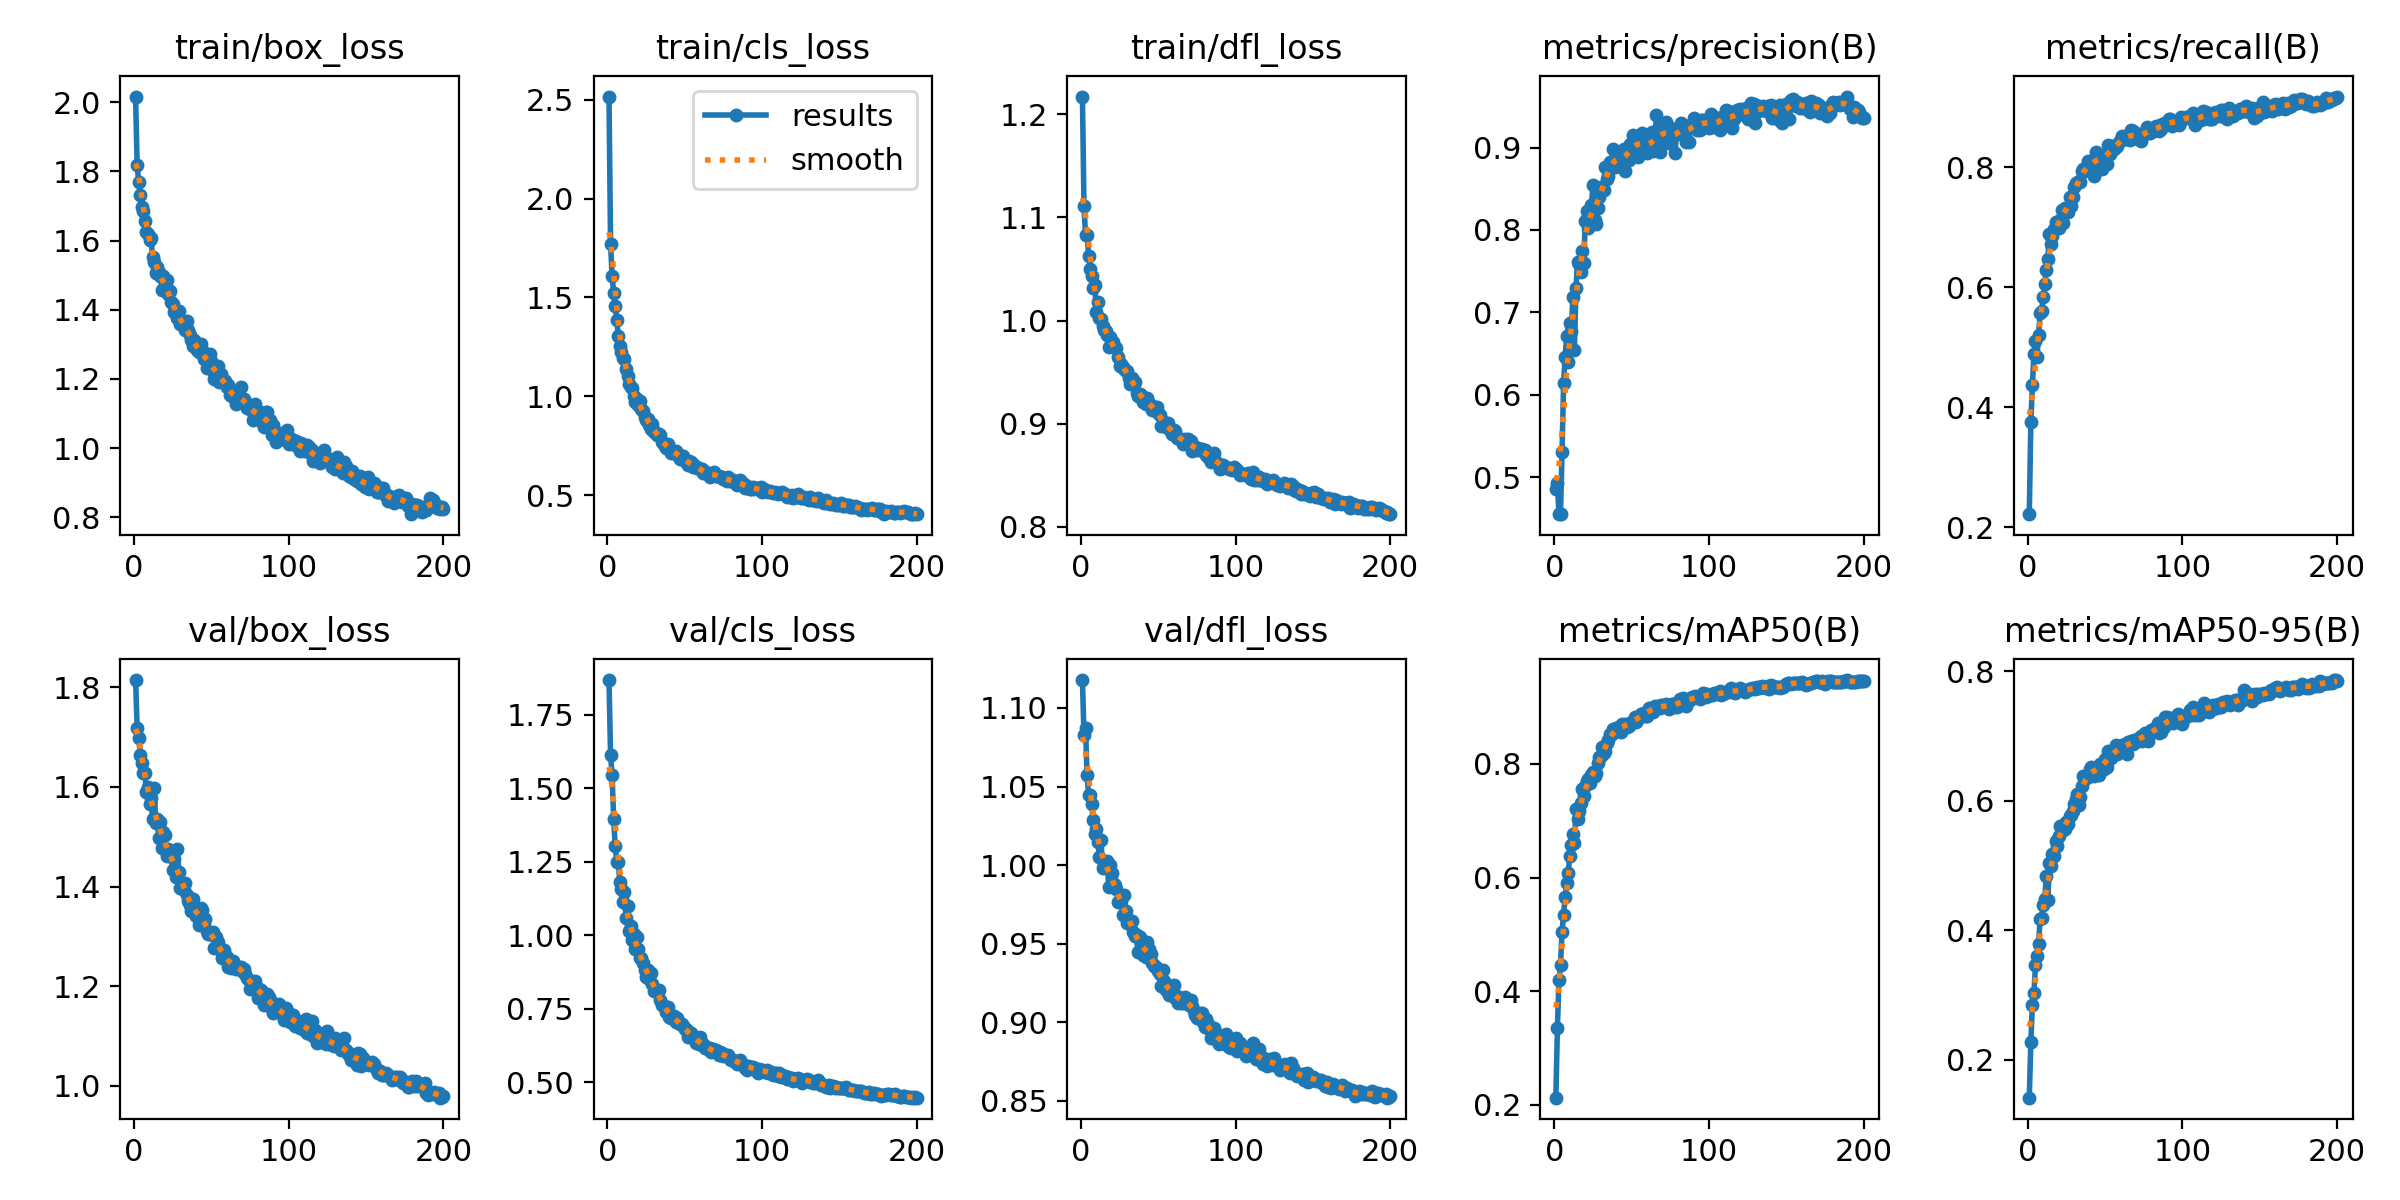

The data file committed next to this chart (first rows):
epoch, train/box_loss, train/cls_loss, train/dfl_loss, metrics/precision(B), metrics/recall(B), metrics/mAP50(B), metrics/mAP50-95(B), val/box_loss, val/cls_loss, val/dfl_loss, lr/pg0, lr/pg1, lr/pg2
1, 2.016, 2.517, 1.217, 0.4856, 0.2215, 0.2127, 0.1418, 1.815, 1.867, 1.118, 0.0001946, 0.0001946, 0.0001946
2, 1.817, 1.772, 1.111, 0.4929, 0.3745, 0.3358, 0.2272, 1.719, 1.613, 1.083, 0.0003886, 0.0003886, 0.0003886
3, 1.771, 1.609, 1.083, 0.4554, 0.4363, 0.4196, 0.2845, 1.698, 1.544, 1.087, 0.0005807, 0.0005807, 0.0005807
4, 1.732, 1.524, 1.083, 0.4558, 0.4887, 0.4462, 0.3026, 1.665, 1.396, 1.057, 0.0005793, 0.0005793, 0.0005793
5, 1.697, 1.459, 1.063, 0.5306, 0.5108, 0.5051, 0.346, 1.647, 1.302, 1.044, 0.0005793, 0.0005793, 0.0005793
6, 1.687, 1.388, 1.05, 0.6142, 0.4845, 0.5346, 0.3609, 1.628, 1.249, 1.044, 0.0005764, 0.0005764, 0.0005764
7, 1.656, 1.306, 1.043, 0.6465, 0.5201, 0.5655, 0.379, 1.628, 1.248, 1.039, 0.0005734, 0.0005734, 0.0005734
8, 1.625, 1.256, 1.031, 0.671, 0.5563, 0.5896, 0.4177, 1.59, 1.18, 1.028, 0.0005705, 0.0005705, 0.0005705
9, 1.618, 1.224, 1.035, 0.6405, 0.5599, 0.6088, 0.4197, 1.599, 1.157, 1.02, 0.0005676, 0.0005676, 0.0005676
10, 1.603, 1.194, 1.008, 0.6868, 0.5831, 0.6377, 0.4392, 1.566, 1.114, 1.023, 0.0005647, 0.0005647, 0.0005647
11, 1.606, 1.188, 1.018, 0.6779, 0.6054, 0.6577, 0.4483, 1.578, 1.145, 1.014, 0.0005618, 0.0005618, 0.0005618
12, 1.552, 1.139, 1.002, 0.7182, 0.6297, 0.6772, 0.4832, 1.535, 1.058, 1.005, 0.0005589, 0.0005589, 0.0005589
13, 1.537, 1.103, 1.002, 0.6539, 0.6479, 0.6607, 0.4467, 1.598, 1.099, 1.016, 0.000556, 0.000556, 0.000556
14, 1.507, 1.064, 0.9951, 0.7292, 0.6897, 0.7201, 0.5034, 1.528, 1.013, 0.9984, 0.0005531, 0.0005531, 0.0005531
15, 1.524, 1.048, 0.9909, 0.7607, 0.6725, 0.7027, 0.4994, 1.536, 1.032, 0.9995, 0.0005502, 0.0005502, 0.0005502
16, 1.508, 1.039, 0.9902, 0.7589, 0.6862, 0.7174, 0.5181, 1.498, 0.9818, 0.9996, 0.0005472, 0.0005472, 0.0005472
17, 1.496, 1.003, 0.9855, 0.7485, 0.697, 0.7307, 0.5145, 1.53, 1.004, 1.002, 0.0005443, 0.0005443, 0.0005443
18, 1.457, 0.971, 0.9745, 0.7747, 0.7085, 0.7561, 0.5379, 1.478, 0.9534, 0.9859, 0.0005414, 0.0005414, 0.0005414
19, 1.498, 0.9881, 0.9842, 0.7603, 0.7069, 0.7443, 0.5295, 1.51, 0.9929, 1, 0.0005385, 0.0005385, 0.0005385
20, 1.462, 0.9556, 0.9767, 0.8106, 0.6989, 0.7612, 0.546, 1.503, 0.9522, 0.9951, 0.0005356, 0.0005356, 0.0005356
21, 1.486, 0.9775, 0.9793, 0.8235, 0.7119, 0.7703, 0.5605, 1.46, 0.9237, 0.9884, 0.0005327, 0.0005327, 0.0005327
22, 1.445, 0.9372, 0.9745, 0.8026, 0.7284, 0.7738, 0.5581, 1.474, 0.9215, 0.9875, 0.0005298, 0.0005298, 0.0005298
23, 1.453, 0.9233, 0.973, 0.8175, 0.7066, 0.7663, 0.5552, 1.466, 0.9048, 0.9849, 0.0005269, 0.0005269, 0.0005269
24, 1.423, 0.8943, 0.9651, 0.8297, 0.7328, 0.7804, 0.5562, 1.462, 0.8804, 0.9768, 0.000524, 0.000524, 0.000524
25, 1.416, 0.8822, 0.9554, 0.8547, 0.731, 0.7858, 0.5675, 1.433, 0.8593, 0.9771, 0.0005211, 0.0005211, 0.0005211
26, 1.393, 0.8837, 0.9579, 0.8122, 0.726, 0.7786, 0.5637, 1.455, 0.8829, 0.9771, 0.0005181, 0.0005181, 0.0005181
27, 1.389, 0.8548, 0.9548, 0.8068, 0.7509, 0.7835, 0.5757, 1.42, 0.8524, 0.9683, 0.0005152, 0.0005152, 0.0005152
28, 1.377, 0.835, 0.9531, 0.8264, 0.7361, 0.8008, 0.5772, 1.475, 0.8711, 0.9811, 0.0005123, 0.0005123, 0.0005123
29, 1.396, 0.8577, 0.951, 0.8398, 0.7512, 0.8116, 0.5834, 1.43, 0.8341, 0.9707, 0.0005094, 0.0005094, 0.0005094
30, 1.358, 0.8201, 0.9508, 0.8526, 0.7674, 0.8139, 0.5956, 1.398, 0.8089, 0.9633, 0.0005065, 0.0005065, 0.0005065
31, 1.366, 0.8195, 0.9445, 0.8508, 0.774, 0.83, 0.6026, 1.403, 0.8115, 0.9653, 0.0005036, 0.0005036, 0.0005036
32, 1.353, 0.8027, 0.9385, 0.8485, 0.7748, 0.8189, 0.6098, 1.393, 0.8151, 0.9624, 0.0005007, 0.0005007, 0.0005007
33, 1.342, 0.8065, 0.9446, 0.8768, 0.7771, 0.822, 0.5932, 1.407, 0.8135, 0.9642, 0.0004978, 0.0004978, 0.0004978
34, 1.367, 0.8048, 0.9418, 0.8621, 0.7756, 0.8363, 0.6063, 1.384, 0.778, 0.9572, 0.0004949, 0.0004949, 0.0004949
35, 1.34, 0.7678, 0.9403, 0.8649, 0.7938, 0.8413, 0.6219, 1.37, 0.7613, 0.955, 0.000492, 0.000492, 0.000492
36, 1.328, 0.7646, 0.9299, 0.8824, 0.7974, 0.8523, 0.6374, 1.363, 0.7631, 0.9556, 0.000489, 0.000489, 0.000489
37, 1.312, 0.747, 0.9268, 0.8812, 0.7934, 0.8526, 0.6329, 1.351, 0.7525, 0.9446, 0.0004861, 0.0004861, 0.0004861
38, 1.296, 0.7371, 0.929, 0.8983, 0.8015, 0.8616, 0.6373, 1.374, 0.7399, 0.9546, 0.0004832, 0.0004832, 0.0004832
39, 1.312, 0.7588, 0.9273, 0.8764, 0.8108, 0.8589, 0.6362, 1.351, 0.7545, 0.9499, 0.0004803, 0.0004803, 0.0004803
40, 1.288, 0.7311, 0.9213, 0.8914, 0.8078, 0.8627, 0.6488, 1.342, 0.7202, 0.9428, 0.0004774, 0.0004774, 0.0004774
41, 1.283, 0.7149, 0.9237, 0.8867, 0.8021, 0.8587, 0.6523, 1.347, 0.7183, 0.9477, 0.0004745, 0.0004745, 0.0004745
42, 1.277, 0.7245, 0.9193, 0.8782, 0.8116, 0.8652, 0.6508, 1.323, 0.7166, 0.9417, 0.0004716, 0.0004716, 0.0004716
43, 1.3, 0.7236, 0.9249, 0.8905, 0.7865, 0.8567, 0.6383, 1.357, 0.7251, 0.9513, 0.0004687, 0.0004687, 0.0004687
44, 1.283, 0.7208, 0.9197, 0.8904, 0.8251, 0.8703, 0.6436, 1.354, 0.7053, 0.9466, 0.0004658, 0.0004658, 0.0004658
45, 1.257, 0.7008, 0.9172, 0.8982, 0.8201, 0.8679, 0.6516, 1.323, 0.7197, 0.9438, 0.0004628, 0.0004628, 0.0004628
46, 1.261, 0.7006, 0.9136, 0.8712, 0.8198, 0.8695, 0.6403, 1.335, 0.7026, 0.9376, 0.0004599, 0.0004599, 0.0004599
47, 1.232, 0.6846, 0.9148, 0.8889, 0.8178, 0.8655, 0.6564, 1.31, 0.6966, 0.9357, 0.000457, 0.000457, 0.000457
48, 1.256, 0.6965, 0.9164, 0.885, 0.7967, 0.8666, 0.6518, 1.305, 0.6989, 0.9356, 0.0004541, 0.0004541, 0.0004541
49, 1.273, 0.6951, 0.9161, 0.9045, 0.8204, 0.8722, 0.6494, 1.304, 0.6895, 0.9344, 0.0004512, 0.0004512, 0.0004512
50, 1.251, 0.6769, 0.9102, 0.9021, 0.8161, 0.8741, 0.665, 1.305, 0.68, 0.9325, 0.0004483, 0.0004483, 0.0004483
51, 1.222, 0.6658, 0.9085, 0.915, 0.8056, 0.8738, 0.6518, 1.309, 0.6819, 0.9305, 0.0004454, 0.0004454, 0.0004454
52, 1.2, 0.6518, 0.8972, 0.8984, 0.8376, 0.8821, 0.6762, 1.276, 0.6547, 0.9232, 0.0004425, 0.0004425, 0.0004425
53, 1.222, 0.6696, 0.8997, 0.9065, 0.822, 0.8736, 0.6687, 1.298, 0.6711, 0.9332, 0.0004396, 0.0004396, 0.0004396
54, 1.236, 0.6657, 0.9018, 0.8886, 0.8355, 0.882, 0.6663, 1.289, 0.6662, 0.9264, 0.0004367, 0.0004367, 0.0004367
55, 1.192, 0.6436, 0.8966, 0.9074, 0.8324, 0.8808, 0.6709, 1.275, 0.6573, 0.9203, 0.0004337, 0.0004337, 0.0004337
56, 1.214, 0.6524, 0.9003, 0.9079, 0.8301, 0.8873, 0.6759, 1.273, 0.6529, 0.9197, 0.0004308, 0.0004308, 0.0004308
57, 1.19, 0.6414, 0.8952, 0.918, 0.8345, 0.887, 0.6855, 1.257, 0.6321, 0.9176, 0.0004279, 0.0004279, 0.0004279
58, 1.197, 0.6371, 0.8939, 0.9142, 0.835, 0.8898, 0.6726, 1.273, 0.6422, 0.9215, 0.000425, 0.000425, 0.000425
59, 1.194, 0.6375, 0.8895, 0.898, 0.8423, 0.8847, 0.6777, 1.26, 0.6288, 0.9181, 0.0004221, 0.0004221, 0.0004221
60, 1.177, 0.6309, 0.894, 0.8932, 0.8472, 0.8842, 0.6791, 1.258, 0.6526, 0.9235, 0.0004192, 0.0004192, 0.0004192
... 140 more rows
